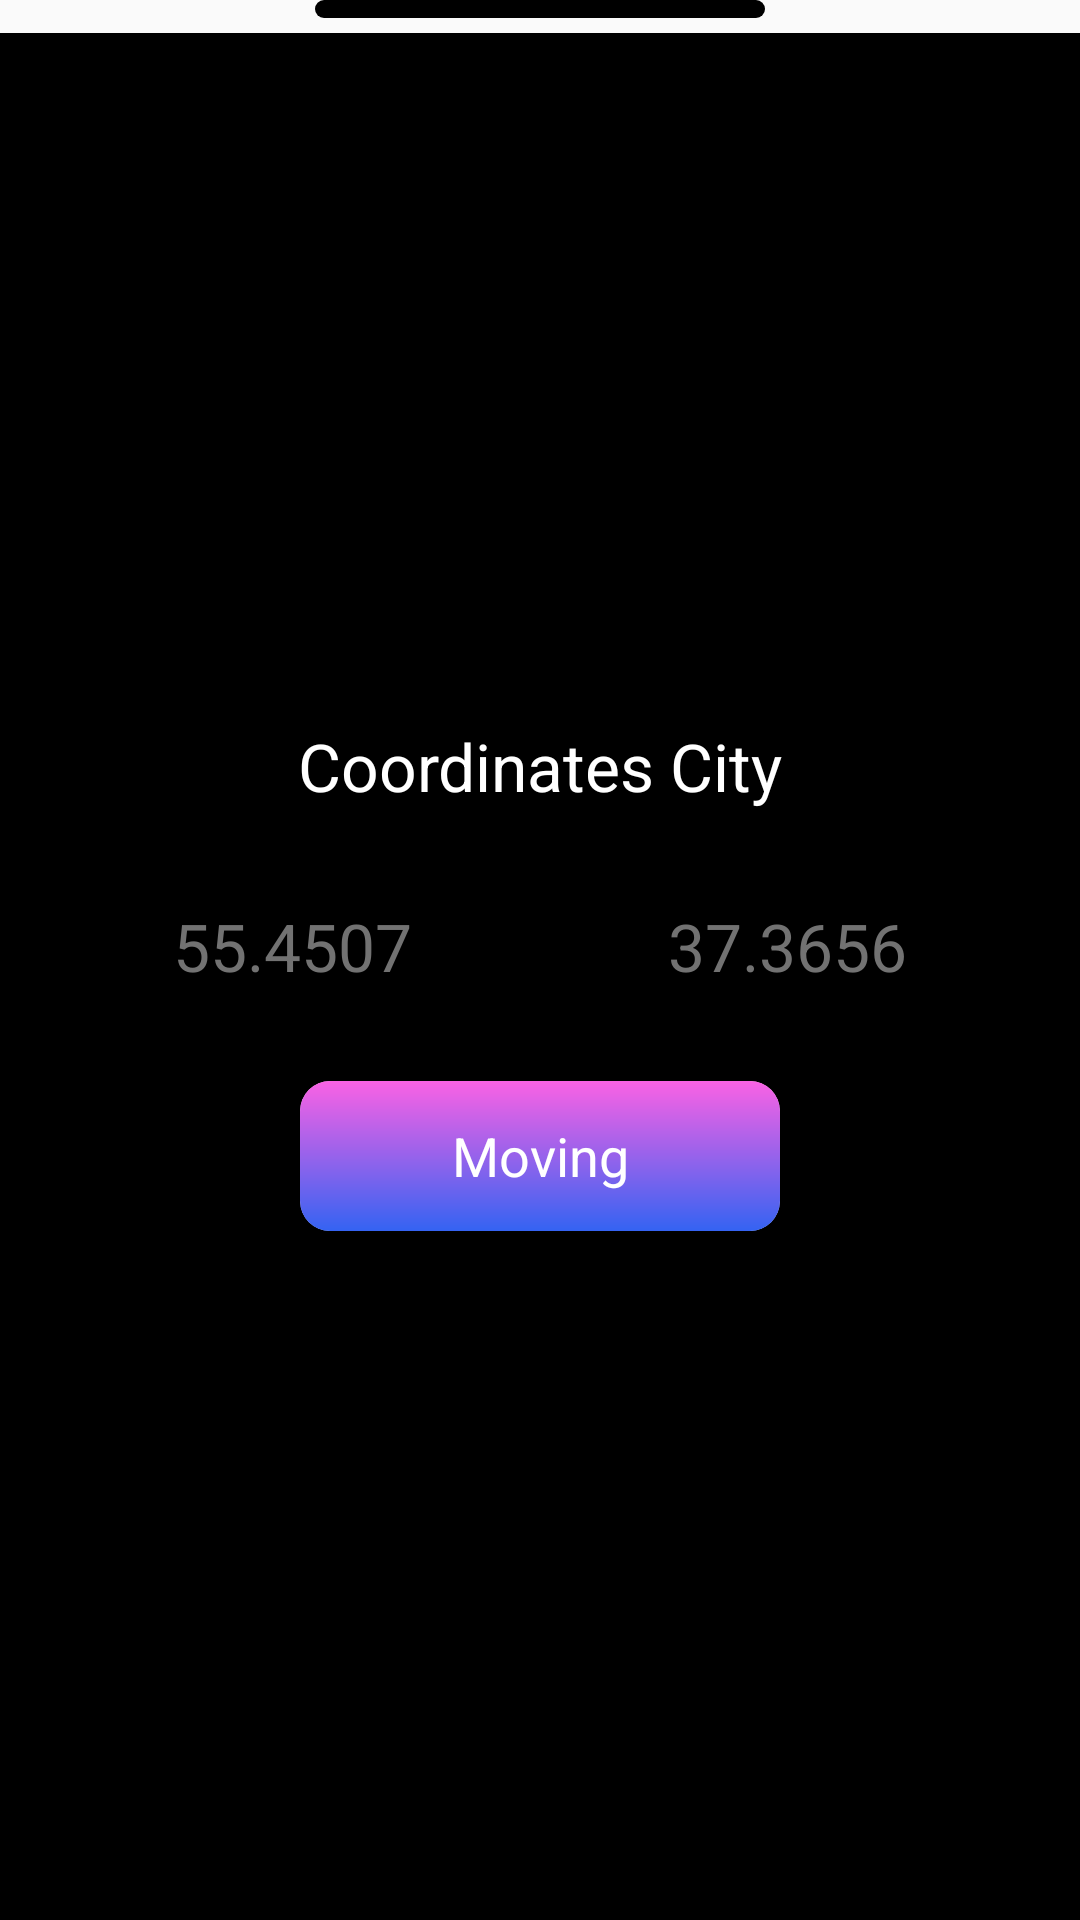

Here is an Android app screen rendered from its layout file. Give the layout XML and the strings, colors and styles it references.
<!-- AndroidManifest.xml: application theme Theme.WeatherApp -->
<!-- res/layout/lin_coord.xml -->
<?xml version="1.0" encoding="utf-8"?>
<LinearLayout xmlns:android="http://schemas.android.com/apk/res/android"
    xmlns:app="http://schemas.android.com/apk/res-auto"
    android:layout_width="match_parent"
    android:layout_height="210dp"
    android:clickable="true"
    android:gravity="center"
    android:orientation="vertical"
    android:focusable="true">

    <androidx.cardview.widget.CardView
        android:layout_width="150dp"
        android:layout_height="6dp"
        android:layout_marginBottom="5dp"
        app:cardBackgroundColor="@color/colorAlpha"
        app:cardCornerRadius="5dp"
        app:cardElevation="0dp">

        <LinearLayout
            android:layout_width="match_parent"
            android:layout_height="match_parent"
            android:background="@color/black"
            android:orientation="vertical" />
    </androidx.cardview.widget.CardView>

    <LinearLayout
        android:id="@+id/lin_content"
        android:layout_width="match_parent"
        android:layout_height="match_parent"
        android:background="@color/black"
        android:gravity="center"
        android:orientation="vertical"
        android:paddingBottom="10dp">

        <TextView
            android:id="@+id/textView"
            android:layout_width="match_parent"
            android:layout_height="50dp"
            android:gravity="center"
            android:text="@string/textCoordinatesCity"
            android:textColor="@color/white"
            android:textSize="22sp" />

        <LinearLayout
            android:layout_width="match_parent"
            android:layout_height="50dp"
            android:layout_marginLeft="10dp"
            android:layout_marginTop="10dp"
            android:layout_marginRight="10dp"
            android:orientation="horizontal"
            android:weightSum="10">

            <EditText
                android:id="@+id/textLat"
                android:layout_width="0dp"
                android:layout_height="match_parent"
                android:layout_marginStart="5dp"
                android:layout_weight="5"
                android:background="@color/black"
                android:gravity="center"
                android:hint="@string/hintLat"
                android:singleLine="true"
                android:textColor="@color/white"
                android:textColorHint="@color/colorSecondText"
                android:textSize="22sp"
                android:inputType="number" />

            <EditText
                android:id="@+id/textLon"
                android:layout_width="0dp"
                android:layout_height="match_parent"
                android:layout_marginEnd="5dp"
                android:layout_weight="5"
                android:background="@color/black"
                android:gravity="center"
                android:hint="@string/hintLon"
                android:imeOptions="actionGo"
                android:singleLine="true"
                android:textColor="@color/white"
                android:textColorHint="@color/colorSecondText"
                android:textSize="22sp"
                android:inputType="number" />

        </LinearLayout>

        <androidx.constraintlayout.widget.ConstraintLayout
            android:layout_width="match_parent"
            android:layout_height="50dp"
            android:layout_marginTop="20dp"
            android:orientation="horizontal">

            <include
                android:id="@+id/inc_create"
                layout="@layout/custom_button"
                android:layout_width="160dp"
                android:layout_height="0dp"
                app:layout_constraintBottom_toBottomOf="parent"
                app:layout_constraintEnd_toEndOf="parent"
                app:layout_constraintStart_toStartOf="parent"
                app:layout_constraintTop_toTopOf="parent" />

        </androidx.constraintlayout.widget.ConstraintLayout>
    </LinearLayout>

</LinearLayout>
<!-- res/layout/custom_button.xml (included above) -->
<?xml version="1.0" encoding="utf-8"?>
<androidx.cardview.widget.CardView xmlns:android="http://schemas.android.com/apk/res/android"
    xmlns:app="http://schemas.android.com/apk/res-auto"
    android:id="@+id/card"
    android:layout_width="wrap_content"
    android:layout_height="wrap_content"
    app:cardCornerRadius="10dp"
    app:cardElevation="0dp">

    <LinearLayout
        android:id="@+id/lin_button"
        android:layout_width="match_parent"
        android:layout_height="match_parent"
        android:background="@drawable/shape_gr"
        android:orientation="horizontal">

        <TextView
            android:id="@+id/textButton"
            android:layout_width="match_parent"
            android:layout_height="match_parent"
            android:layout_marginLeft="15dp"
            android:layout_marginTop="10dp"
            android:layout_marginRight="15dp"
            android:layout_marginBottom="10dp"
            android:gravity="center"
            android:text="@string/textMoving"
            android:textColor="@color/white"
            android:textSize="18sp" />
    </LinearLayout>
</androidx.cardview.widget.CardView>
<!-- resources referenced by this layout -->
<resources>
  <color name="black">#FF000000</color>
  <color name="colorAlpha">#00FFFFFF</color>
  <color name="colorSecondText">#727272</color>
  <color name="white">#FFFFFFFF</color>
  <!-- drawable shape_gr (drawable) -->
  <?xml version="1.0" encoding="utf-8"?>
  <shape xmlns:android="http://schemas.android.com/apk/res/android">
      <gradient
          android:startColor="#3463F2"
          android:angle="90"
          android:endColor="#FA62E4" />
  </shape>
  <string name="hintLat">55.4507</string>
  <string name="hintLon">37.3656</string>
  <string name="textCoordinatesCity">Coordinates City</string>
  <string name="textMoving">Moving</string>
  <style name="Theme.WeatherApp" parent="Theme.AppCompat.DayNight.NoActionBar">
          
          <item name="colorPrimary">@color/black</item>
          <item name="colorOnPrimary">@color/white</item>
          <item name="colorOnSecondary">@color/black</item>
          
          <item name="android:statusBarColor" tools:targetApi="l">@color/backMainView</item>
          
      </style>
  <color name="backMainView">#1F1F1F</color>
</resources>
